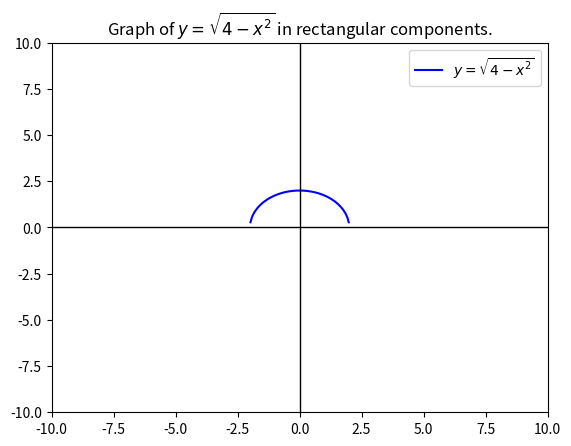

The matplotlib source for this figure:
import matplotlib.pyplot as plt
import numpy as np

x = np.linspace(-10,10,400)
y = np.sqrt(4 - x**2)

# plot the graph
plt.plot(x, y, label=r'$y= \sqrt{4 - x^2}$', color='b')
plt.title("Graph of $y= \sqrt{4 - x^2}$ in rectangular components.")
plt.axvline(0, color="black", linewidth=1)
plt.axhline(0, color="black", linewidth=1)
plt.xlim([-10, 10])
plt.ylim([-10, 10])
plt.legend()
plt.show()